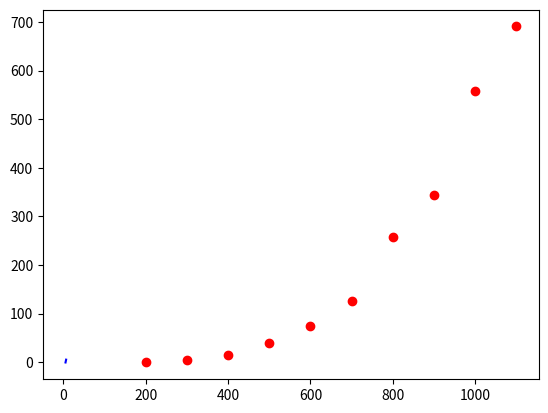

Python code for this plot:
import numpy as np
import matplotlib.pyplot as plt

#Definição das amostras
t = np.linspace(200, 1100, 10)
e = [0.6950, 4.363, 15.53,38.74,75.08,125.2, 257.9, 344.1, 557.4,690.7]

#Alínea a)
#Não é Linear
plt.plot(t,e,'ro')

#Alínea b)
tlog = np.log(t)
elog = np.log(e)

#Calcular o declive e a ordenada na origem com os valores de log
c1 = np.polyfit(tlog,elog,1)

#Gerar array com 100 valores 
x = np.linspace(min(tlog) -0.1, max(elog) + 0.1, 100)

plt.plot(x,x*c1[0]+c1[1],color="blue")

#TODO terminar exercício na aula

plt.show()